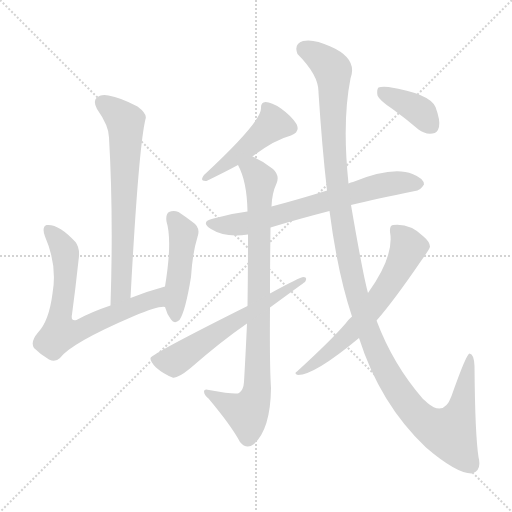
t = 0.00 s
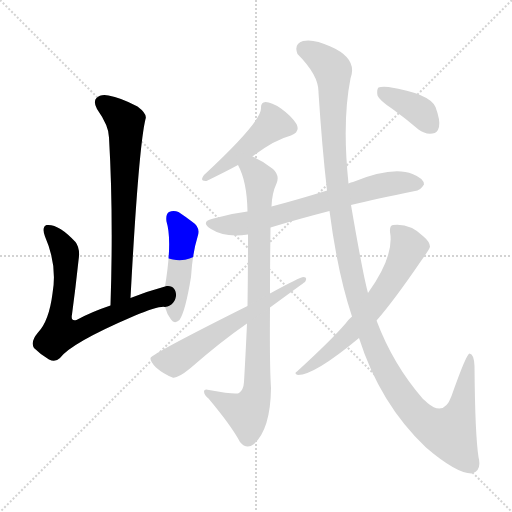
t = 1.75 s
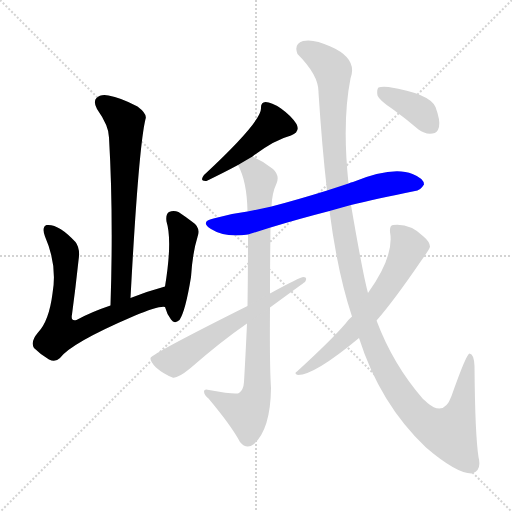
t = 3.50 s
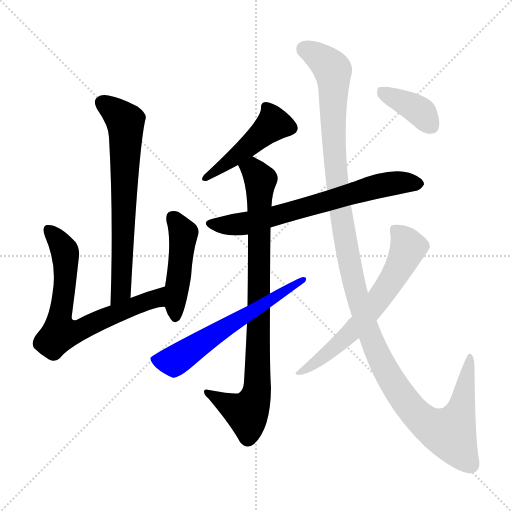
t = 5.24 s
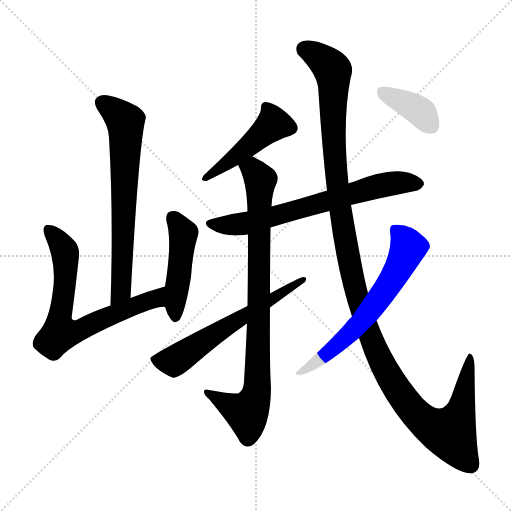
t = 6.99 s
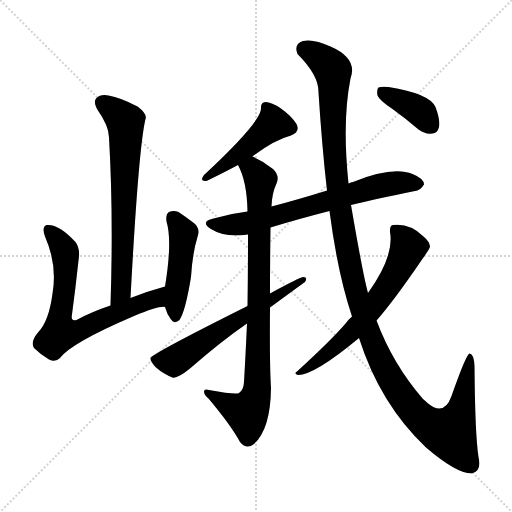
t = 8.74 s

The animated SVG that drew these frames (rendered in a browser with its animation timeline set to each time). Animation: 10 CSS @keyframes rules; one cycle of 8.74 s.

<svg version="1.1" viewBox="0 0 1024 1024" xmlns="http://www.w3.org/2000/svg">
  <g stroke="lightgray" stroke-dasharray="1,1" stroke-width="1" transform="scale(4, 4)">
    <line x1="0" y1="0" x2="256" y2="256"></line>
    <line x1="256" y1="0" x2="0" y2="256"></line>
    <line x1="128" y1="0" x2="128" y2="256"></line>
    <line x1="0" y1="128" x2="256" y2="128"></line>
  </g>
<g transform="scale(1, -1) translate(0, -900)">
   <style type="text/css">
    @keyframes keyframes0 {
      from {
       stroke: blue;
       stroke-dashoffset: 682;
       stroke-width: 128;
       }
       69% {
       animation-timing-function: step-end;
       stroke: blue;
       stroke-dashoffset: 0;
       stroke-width: 128;
       }
       to {
       stroke: black;
       stroke-width: 1024;
       }
       }
       #make-me-a-hanzi-animation-0 {
         animation: keyframes0 0.805013s both;
         animation-delay: 0.000000s;
         animation-timing-function: linear;
       }
    @keyframes keyframes1 {
      from {
       stroke: blue;
       stroke-dashoffset: 696;
       stroke-width: 128;
       }
       69% {
       animation-timing-function: step-end;
       stroke: blue;
       stroke-dashoffset: 0;
       stroke-width: 128;
       }
       to {
       stroke: black;
       stroke-width: 1024;
       }
       }
       #make-me-a-hanzi-animation-1 {
         animation: keyframes1 0.816406s both;
         animation-delay: 0.805013s;
         animation-timing-function: linear;
       }
    @keyframes keyframes2 {
      from {
       stroke: blue;
       stroke-dashoffset: 463;
       stroke-width: 128;
       }
       60% {
       animation-timing-function: step-end;
       stroke: blue;
       stroke-dashoffset: 0;
       stroke-width: 128;
       }
       to {
       stroke: black;
       stroke-width: 1024;
       }
       }
       #make-me-a-hanzi-animation-2 {
         animation: keyframes2 0.626790s both;
         animation-delay: 1.621419s;
         animation-timing-function: linear;
       }
    @keyframes keyframes3 {
      from {
       stroke: blue;
       stroke-dashoffset: 460;
       stroke-width: 128;
       }
       60% {
       animation-timing-function: step-end;
       stroke: blue;
       stroke-dashoffset: 0;
       stroke-width: 128;
       }
       to {
       stroke: black;
       stroke-width: 1024;
       }
       }
       #make-me-a-hanzi-animation-3 {
         animation: keyframes3 0.624349s both;
         animation-delay: 2.248210s;
         animation-timing-function: linear;
       }
    @keyframes keyframes4 {
      from {
       stroke: blue;
       stroke-dashoffset: 682;
       stroke-width: 128;
       }
       69% {
       animation-timing-function: step-end;
       stroke: blue;
       stroke-dashoffset: 0;
       stroke-width: 128;
       }
       to {
       stroke: black;
       stroke-width: 1024;
       }
       }
       #make-me-a-hanzi-animation-4 {
         animation: keyframes4 0.805013s both;
         animation-delay: 2.872559s;
         animation-timing-function: linear;
       }
    @keyframes keyframes5 {
      from {
       stroke: blue;
       stroke-dashoffset: 864;
       stroke-width: 128;
       }
       74% {
       animation-timing-function: step-end;
       stroke: blue;
       stroke-dashoffset: 0;
       stroke-width: 128;
       }
       to {
       stroke: black;
       stroke-width: 1024;
       }
       }
       #make-me-a-hanzi-animation-5 {
         animation: keyframes5 0.953125s both;
         animation-delay: 3.677572s;
         animation-timing-function: linear;
       }
    @keyframes keyframes6 {
      from {
       stroke: blue;
       stroke-dashoffset: 608;
       stroke-width: 128;
       }
       66% {
       animation-timing-function: step-end;
       stroke: blue;
       stroke-dashoffset: 0;
       stroke-width: 128;
       }
       to {
       stroke: black;
       stroke-width: 1024;
       }
       }
       #make-me-a-hanzi-animation-6 {
         animation: keyframes6 0.744792s both;
         animation-delay: 4.630697s;
         animation-timing-function: linear;
       }
    @keyframes keyframes7 {
      from {
       stroke: blue;
       stroke-dashoffset: 1288;
       stroke-width: 128;
       }
       81% {
       animation-timing-function: step-end;
       stroke: blue;
       stroke-dashoffset: 0;
       stroke-width: 128;
       }
       to {
       stroke: black;
       stroke-width: 1024;
       }
       }
       #make-me-a-hanzi-animation-7 {
         animation: keyframes7 1.298177s both;
         animation-delay: 5.375488s;
         animation-timing-function: linear;
       }
    @keyframes keyframes8 {
      from {
       stroke: blue;
       stroke-dashoffset: 633;
       stroke-width: 128;
       }
       67% {
       animation-timing-function: step-end;
       stroke: blue;
       stroke-dashoffset: 0;
       stroke-width: 128;
       }
       to {
       stroke: black;
       stroke-width: 1024;
       }
       }
       #make-me-a-hanzi-animation-8 {
         animation: keyframes8 0.765137s both;
         animation-delay: 6.673665s;
         animation-timing-function: linear;
       }
    @keyframes keyframes9 {
      from {
       stroke: blue;
       stroke-dashoffset: 381;
       stroke-width: 128;
       }
       55% {
       animation-timing-function: step-end;
       stroke: blue;
       stroke-dashoffset: 0;
       stroke-width: 128;
       }
       to {
       stroke: black;
       stroke-width: 1024;
       }
       }
       #make-me-a-hanzi-animation-9 {
         animation: keyframes9 0.560059s both;
         animation-delay: 7.438802s;
         animation-timing-function: linear;
       }
</style>
<path d="M 261.0 304.0 Q 277.0 604.0 291.0 662.0 Q 295.0 672.0 275.0 687.0 Q 241.0 705.0 217.0 709.0 Q 201.0 712.0 193.0 704.0 Q 186.0 697.0 194.0 682.0 Q 218.0 648.0 218.0 625.0 Q 227.0 471.0 221.0 289.0 C 220.0 259.0 259.0 274.0 261.0 304.0 Z" fill="lightgray"></path> 
<path d="M 330.0 327.0 Q 293.0 317.0 261.0 304.0 L 221.0 289.0 Q 182.0 276.0 153.0 260.0 Q 141.0 257.0 144.0 271.0 Q 151.0 323.0 157.0 379.0 Q 161.0 403.0 151.0 416.0 Q 117.0 453.0 93.0 450.0 Q 83.0 446.0 90.0 427.0 Q 115.0 370.0 105.0 313.0 Q 98.0 258.0 76.0 235.0 Q 60.0 216.0 68.0 204.0 Q 81.0 191.0 98.0 181.0 Q 111.0 175.0 120.0 184.0 Q 142.0 214.0 268.0 268.0 Q 319.0 289.0 330.0 286.0 C 360.0 289.0 359.0 335.0 330.0 327.0 Z" fill="lightgray"></path> 
<path d="M 330.0 286.0 Q 334.0 271.0 342.0 261.0 Q 349.0 251.0 359.0 260.0 Q 371.0 278.0 382.0 346.0 Q 385.0 394.0 395.0 426.0 Q 402.0 445.0 385.0 456.0 Q 372.0 466.0 357.0 476.0 Q 347.0 480.0 338.0 476.0 Q 331.0 472.0 333.0 457.0 Q 345.0 418.0 330.0 327.0 L 330.0 286.0 Z" fill="lightgray"></path> 
<path d="M 505.0 587.0 Q 548.0 620.0 582.0 629.0 Q 601.0 636.0 593.0 652.0 Q 583.0 668.0 562.0 683.0 Q 543.0 696.0 531.0 696.0 Q 521.0 695.0 522.0 683.0 Q 522.0 656.0 408.0 550.0 Q 398.0 537.0 413.0 538.0 Q 450.0 556.0 476.0 570.0 L 505.0 587.0 Z" fill="lightgray"></path> 
<path d="M 702.0 490.0 Q 750.0 502.0 830.0 518.0 Q 840.0 518.0 848.0 531.0 Q 848.0 543.0 825.0 552.0 Q 785.0 568.0 706.0 536.0 Q 702.0 536.0 697.0 533.0 L 654.0 519.0 Q 653.0 519.0 651.0 518.0 Q 593.0 500.0 543.0 487.0 L 495.0 477.0 Q 461.0 473.0 427.0 463.0 Q 399.0 457.0 422.0 442.0 Q 450.0 424.0 496.0 431.0 L 541.0 445.0 Q 593.0 461.0 659.0 478.0 L 702.0 490.0 Z" fill="lightgray"></path> 
<path d="M 543.0 487.0 Q 544.0 514.0 553.0 533.0 Q 560.0 549.0 546.0 562.0 Q 527.0 578.0 505.0 587.0 C 478.0 600.0 464.0 598.0 476.0 570.0 Q 494.0 537.0 495.0 477.0 L 496.0 431.0 Q 496.0 353.0 495.0 288.0 L 494.0 253.0 Q 491.0 187.0 488.0 136.0 Q 487.0 120.0 478.0 114.0 Q 472.0 110.0 418.0 120.0 Q 408.0 123.0 408.0 117.0 Q 408.0 110.0 417.0 103.0 Q 463.0 48.0 480.0 16.0 Q 493.0 0.0 508.0 12.0 Q 541.0 42.0 542.0 124.0 Q 539.0 169.0 540.0 285.0 L 540.0 313.0 Q 540.0 371.0 541.0 445.0 L 543.0 487.0 Z" fill="lightgray"></path> 
<path d="M 495.0 288.0 Q 303.0 192.0 301.0 184.0 Q 300.0 177.0 312.0 165.0 Q 327.0 152.0 345.0 145.0 Q 354.0 142.0 380.0 163.0 Q 443.0 218.0 494.0 253.0 L 540.0 285.0 Q 607.0 334.0 610.0 336.0 Q 616.0 346.0 607.0 346.0 Q 600.0 346.0 540.0 313.0 L 495.0 288.0 Z" fill="lightgray"></path> 
<path d="M 718.0 224.0 Q 760.0 92.0 852.0 5.0 Q 913.0 -47.0 943.0 -47.0 Q 964.0 -43.0 957.0 -14.0 Q 950.0 32.0 949.0 168.0 Q 948.0 192.0 939.0 193.0 Q 933.0 193.0 903.0 108.0 Q 888.0 66.0 855.0 94.0 Q 851.0 98.0 846.0 102.0 Q 786.0 171.0 753.0 259.0 L 736.0 314.0 Q 726.0 350.0 702.0 490.0 L 697.0 533.0 Q 684.0 657.0 701.0 743.0 Q 716.0 783.0 661.0 807.0 Q 627.0 823.0 606.0 818.0 Q 587.0 812.0 595.0 792.0 Q 638.0 749.0 637.0 715.0 Q 644.0 606.0 654.0 519.0 L 659.0 478.0 Q 675.0 354.0 704.0 267.0 L 718.0 224.0 Z" fill="lightgray"></path> 
<path d="M 704.0 267.0 Q 697.0 261.0 692.0 254.0 Q 664.0 221.0 594.0 157.0 Q 587.0 153.0 596.0 150.0 Q 629.0 150.0 718.0 224.0 L 753.0 259.0 Q 753.0 260.0 754.0 260.0 Q 788.0 299.0 842.0 378.0 Q 860.0 403.0 860.0 407.0 Q 859.0 417.0 847.0 427.0 Q 820.0 454.0 786.0 450.0 Q 779.0 449.0 780.0 436.0 Q 789.0 388.0 736.0 314.0 L 704.0 267.0 Z" fill="lightgray"></path> 
<path d="M 785.0 682.0 Q 810.0 664.0 837.0 641.0 Q 850.0 631.0 865.0 633.0 Q 875.0 634.0 878.0 646.0 Q 881.0 659.0 871.0 686.0 Q 859.0 713.0 777.0 726.0 Q 762.0 727.0 757.0 725.0 Q 753.0 721.0 755.0 709.0 Q 759.0 699.0 785.0 682.0 Z" fill="lightgray"></path> 
      <clipPath id="make-me-a-hanzi-clip-0">
      <path d="M 261.0 304.0 Q 277.0 604.0 291.0 662.0 Q 295.0 672.0 275.0 687.0 Q 241.0 705.0 217.0 709.0 Q 201.0 712.0 193.0 704.0 Q 186.0 697.0 194.0 682.0 Q 218.0 648.0 218.0 625.0 Q 227.0 471.0 221.0 289.0 C 220.0 259.0 259.0 274.0 261.0 304.0 Z" fill="lightgray"></path>
      </clipPath>
      <path clip-path="url(#make-me-a-hanzi-clip-0)" d="M 204.0 695.0 L 239.0 669.0 L 250.0 657.0 L 252.0 644.0 L 243.0 320.0 L 226.0 297.0 " fill="none" id="make-me-a-hanzi-animation-0" stroke-dasharray="554 1108" stroke-linecap="round"></path>

      <clipPath id="make-me-a-hanzi-clip-1">
      <path d="M 330.0 327.0 Q 293.0 317.0 261.0 304.0 L 221.0 289.0 Q 182.0 276.0 153.0 260.0 Q 141.0 257.0 144.0 271.0 Q 151.0 323.0 157.0 379.0 Q 161.0 403.0 151.0 416.0 Q 117.0 453.0 93.0 450.0 Q 83.0 446.0 90.0 427.0 Q 115.0 370.0 105.0 313.0 Q 98.0 258.0 76.0 235.0 Q 60.0 216.0 68.0 204.0 Q 81.0 191.0 98.0 181.0 Q 111.0 175.0 120.0 184.0 Q 142.0 214.0 268.0 268.0 Q 319.0 289.0 330.0 286.0 C 360.0 289.0 359.0 335.0 330.0 327.0 Z" fill="lightgray"></path>
      </clipPath>
      <path clip-path="url(#make-me-a-hanzi-clip-1)" d="M 98.0 441.0 L 127.0 405.0 L 131.0 388.0 L 130.0 327.0 L 119.0 266.0 L 123.0 236.0 L 158.0 238.0 L 220.0 269.0 L 312.0 303.0 L 324.0 320.0 " fill="none" id="make-me-a-hanzi-animation-1" stroke-dasharray="568 1136" stroke-linecap="round"></path>

      <clipPath id="make-me-a-hanzi-clip-2">
      <path d="M 330.0 286.0 Q 334.0 271.0 342.0 261.0 Q 349.0 251.0 359.0 260.0 Q 371.0 278.0 382.0 346.0 Q 385.0 394.0 395.0 426.0 Q 402.0 445.0 385.0 456.0 Q 372.0 466.0 357.0 476.0 Q 347.0 480.0 338.0 476.0 Q 331.0 472.0 333.0 457.0 Q 345.0 418.0 330.0 327.0 L 330.0 286.0 Z" fill="lightgray"></path>
      </clipPath>
      <path clip-path="url(#make-me-a-hanzi-clip-2)" d="M 345.0 466.0 L 366.0 433.0 L 351.0 266.0 " fill="none" id="make-me-a-hanzi-animation-2" stroke-dasharray="335 670" stroke-linecap="round"></path>

      <clipPath id="make-me-a-hanzi-clip-3">
      <path d="M 505.0 587.0 Q 548.0 620.0 582.0 629.0 Q 601.0 636.0 593.0 652.0 Q 583.0 668.0 562.0 683.0 Q 543.0 696.0 531.0 696.0 Q 521.0 695.0 522.0 683.0 Q 522.0 656.0 408.0 550.0 Q 398.0 537.0 413.0 538.0 Q 450.0 556.0 476.0 570.0 L 505.0 587.0 Z" fill="lightgray"></path>
      </clipPath>
      <path clip-path="url(#make-me-a-hanzi-clip-3)" d="M 534.0 685.0 L 544.0 650.0 L 472.0 587.0 L 430.0 557.0 L 420.0 557.0 L 418.0 547.0 " fill="none" id="make-me-a-hanzi-animation-3" stroke-dasharray="332 664" stroke-linecap="round"></path>

      <clipPath id="make-me-a-hanzi-clip-4">
      <path d="M 702.0 490.0 Q 750.0 502.0 830.0 518.0 Q 840.0 518.0 848.0 531.0 Q 848.0 543.0 825.0 552.0 Q 785.0 568.0 706.0 536.0 Q 702.0 536.0 697.0 533.0 L 654.0 519.0 Q 653.0 519.0 651.0 518.0 Q 593.0 500.0 543.0 487.0 L 495.0 477.0 Q 461.0 473.0 427.0 463.0 Q 399.0 457.0 422.0 442.0 Q 450.0 424.0 496.0 431.0 L 541.0 445.0 Q 593.0 461.0 659.0 478.0 L 702.0 490.0 Z" fill="lightgray"></path>
      </clipPath>
      <path clip-path="url(#make-me-a-hanzi-clip-4)" d="M 423.0 453.0 L 446.0 449.0 L 497.0 454.0 L 757.0 528.0 L 796.0 535.0 L 837.0 532.0 " fill="none" id="make-me-a-hanzi-animation-4" stroke-dasharray="554 1108" stroke-linecap="round"></path>

      <clipPath id="make-me-a-hanzi-clip-5">
      <path d="M 543.0 487.0 Q 544.0 514.0 553.0 533.0 Q 560.0 549.0 546.0 562.0 Q 527.0 578.0 505.0 587.0 C 478.0 600.0 464.0 598.0 476.0 570.0 Q 494.0 537.0 495.0 477.0 L 496.0 431.0 Q 496.0 353.0 495.0 288.0 L 494.0 253.0 Q 491.0 187.0 488.0 136.0 Q 487.0 120.0 478.0 114.0 Q 472.0 110.0 418.0 120.0 Q 408.0 123.0 408.0 117.0 Q 408.0 110.0 417.0 103.0 Q 463.0 48.0 480.0 16.0 Q 493.0 0.0 508.0 12.0 Q 541.0 42.0 542.0 124.0 Q 539.0 169.0 540.0 285.0 L 540.0 313.0 Q 540.0 371.0 541.0 445.0 L 543.0 487.0 Z" fill="lightgray"></path>
      </clipPath>
      <path clip-path="url(#make-me-a-hanzi-clip-5)" d="M 484.0 567.0 L 509.0 557.0 L 521.0 537.0 L 514.0 115.0 L 494.0 74.0 L 414.0 115.0 " fill="none" id="make-me-a-hanzi-animation-5" stroke-dasharray="736 1472" stroke-linecap="round"></path>

      <clipPath id="make-me-a-hanzi-clip-6">
      <path d="M 495.0 288.0 Q 303.0 192.0 301.0 184.0 Q 300.0 177.0 312.0 165.0 Q 327.0 152.0 345.0 145.0 Q 354.0 142.0 380.0 163.0 Q 443.0 218.0 494.0 253.0 L 540.0 285.0 Q 607.0 334.0 610.0 336.0 Q 616.0 346.0 607.0 346.0 Q 600.0 346.0 540.0 313.0 L 495.0 288.0 Z" fill="lightgray"></path>
      </clipPath>
      <path clip-path="url(#make-me-a-hanzi-clip-6)" d="M 306.0 181.0 L 355.0 181.0 L 487.0 271.0 L 546.0 299.0 L 554.0 313.0 L 565.0 312.0 L 574.0 324.0 L 606.0 340.0 " fill="none" id="make-me-a-hanzi-animation-6" stroke-dasharray="480 960" stroke-linecap="round"></path>

      <clipPath id="make-me-a-hanzi-clip-7">
      <path d="M 718.0 224.0 Q 760.0 92.0 852.0 5.0 Q 913.0 -47.0 943.0 -47.0 Q 964.0 -43.0 957.0 -14.0 Q 950.0 32.0 949.0 168.0 Q 948.0 192.0 939.0 193.0 Q 933.0 193.0 903.0 108.0 Q 888.0 66.0 855.0 94.0 Q 851.0 98.0 846.0 102.0 Q 786.0 171.0 753.0 259.0 L 736.0 314.0 Q 726.0 350.0 702.0 490.0 L 697.0 533.0 Q 684.0 657.0 701.0 743.0 Q 716.0 783.0 661.0 807.0 Q 627.0 823.0 606.0 818.0 Q 587.0 812.0 595.0 792.0 Q 638.0 749.0 637.0 715.0 Q 644.0 606.0 654.0 519.0 L 659.0 478.0 Q 675.0 354.0 704.0 267.0 L 718.0 224.0 Z" fill="lightgray"></path>
      </clipPath>
      <path clip-path="url(#make-me-a-hanzi-clip-7)" d="M 609.0 801.0 L 642.0 784.0 L 666.0 758.0 L 668.0 599.0 L 687.0 438.0 L 711.0 318.0 L 731.0 252.0 L 774.0 155.0 L 831.0 73.0 L 863.0 47.0 L 900.0 34.0 L 922.0 78.0 L 941.0 188.0 " fill="none" id="make-me-a-hanzi-animation-7" stroke-dasharray="1160 2320" stroke-linecap="round"></path>

      <clipPath id="make-me-a-hanzi-clip-8">
      <path d="M 704.0 267.0 Q 697.0 261.0 692.0 254.0 Q 664.0 221.0 594.0 157.0 Q 587.0 153.0 596.0 150.0 Q 629.0 150.0 718.0 224.0 L 753.0 259.0 Q 753.0 260.0 754.0 260.0 Q 788.0 299.0 842.0 378.0 Q 860.0 403.0 860.0 407.0 Q 859.0 417.0 847.0 427.0 Q 820.0 454.0 786.0 450.0 Q 779.0 449.0 780.0 436.0 Q 789.0 388.0 736.0 314.0 L 704.0 267.0 Z" fill="lightgray"></path>
      </clipPath>
      <path clip-path="url(#make-me-a-hanzi-clip-8)" d="M 793.0 439.0 L 814.0 413.0 L 815.0 402.0 L 769.0 318.0 L 681.0 214.0 L 600.0 155.0 " fill="none" id="make-me-a-hanzi-animation-8" stroke-dasharray="505 1010" stroke-linecap="round"></path>

      <clipPath id="make-me-a-hanzi-clip-9">
      <path d="M 785.0 682.0 Q 810.0 664.0 837.0 641.0 Q 850.0 631.0 865.0 633.0 Q 875.0 634.0 878.0 646.0 Q 881.0 659.0 871.0 686.0 Q 859.0 713.0 777.0 726.0 Q 762.0 727.0 757.0 725.0 Q 753.0 721.0 755.0 709.0 Q 759.0 699.0 785.0 682.0 Z" fill="lightgray"></path>
      </clipPath>
      <path clip-path="url(#make-me-a-hanzi-clip-9)" d="M 762.0 719.0 L 830.0 684.0 L 863.0 648.0 " fill="none" id="make-me-a-hanzi-animation-9" stroke-dasharray="253 506" stroke-linecap="round"></path>

</g>
</svg>
